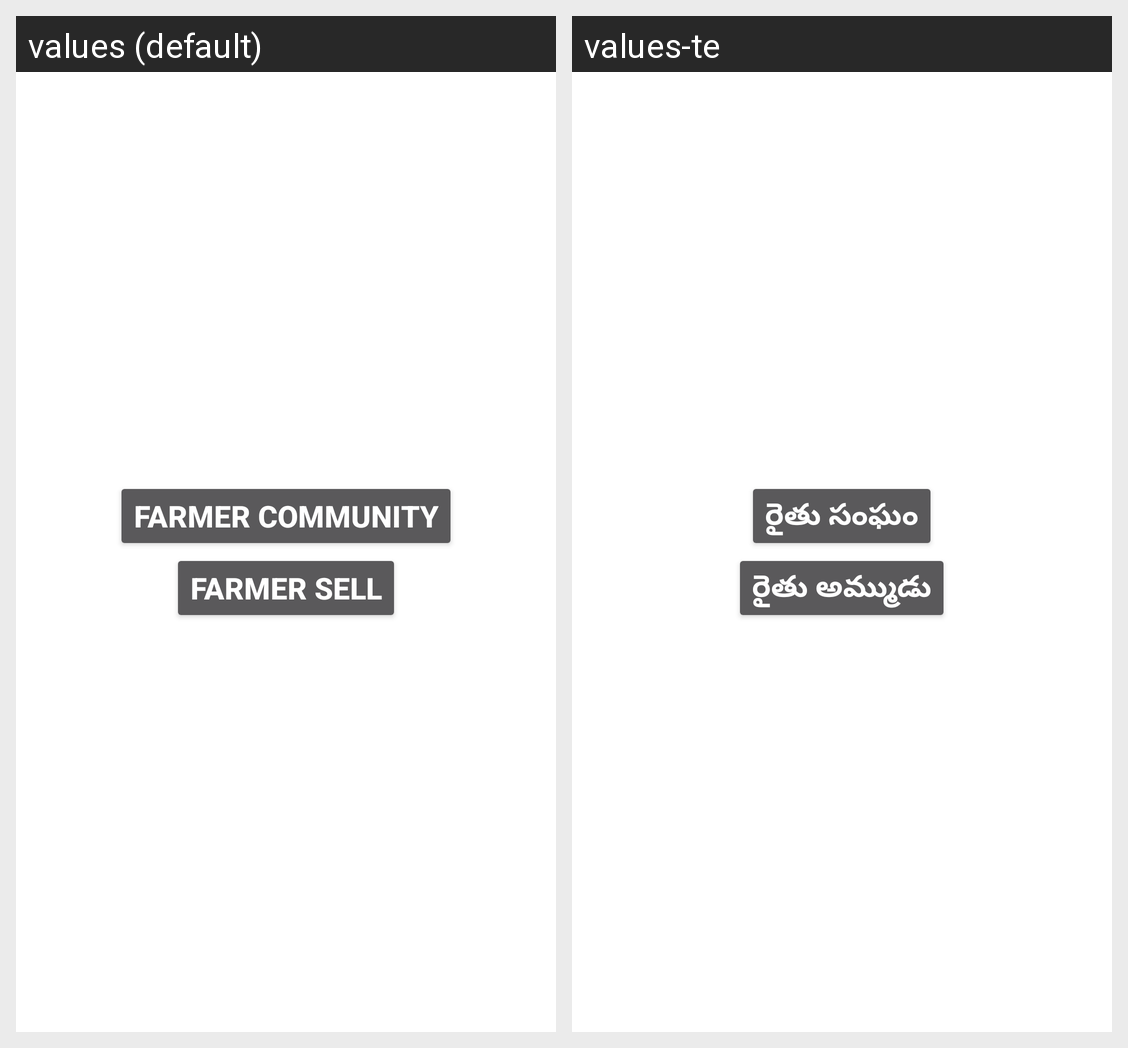

This grid shows one Android layout under two languages. Give, for every string resource on the screen, its name, the default text and each shown locale's text.
Android screen res/layout/activity_farmerpage.xml rendered under 2 locales, left to right: values (default), values-te. Device: Nexus 5 (rendered at 1080×1920; each locale shown at half size, 540×960, under a caption strip naming it); theme Theme.AppCompat.
Strings drawn on this screen, with the default value and each locale's value (text and hints the layout hard-codes, and strings that could not be matched under every locale, appear in the picture but are not listed):

farmer_community
  values: Farmer Community
  values-te: రైతు సంఘం

farmer_sell
  values: Farmer Sell
  values-te: రైతు అమ్ముడు
